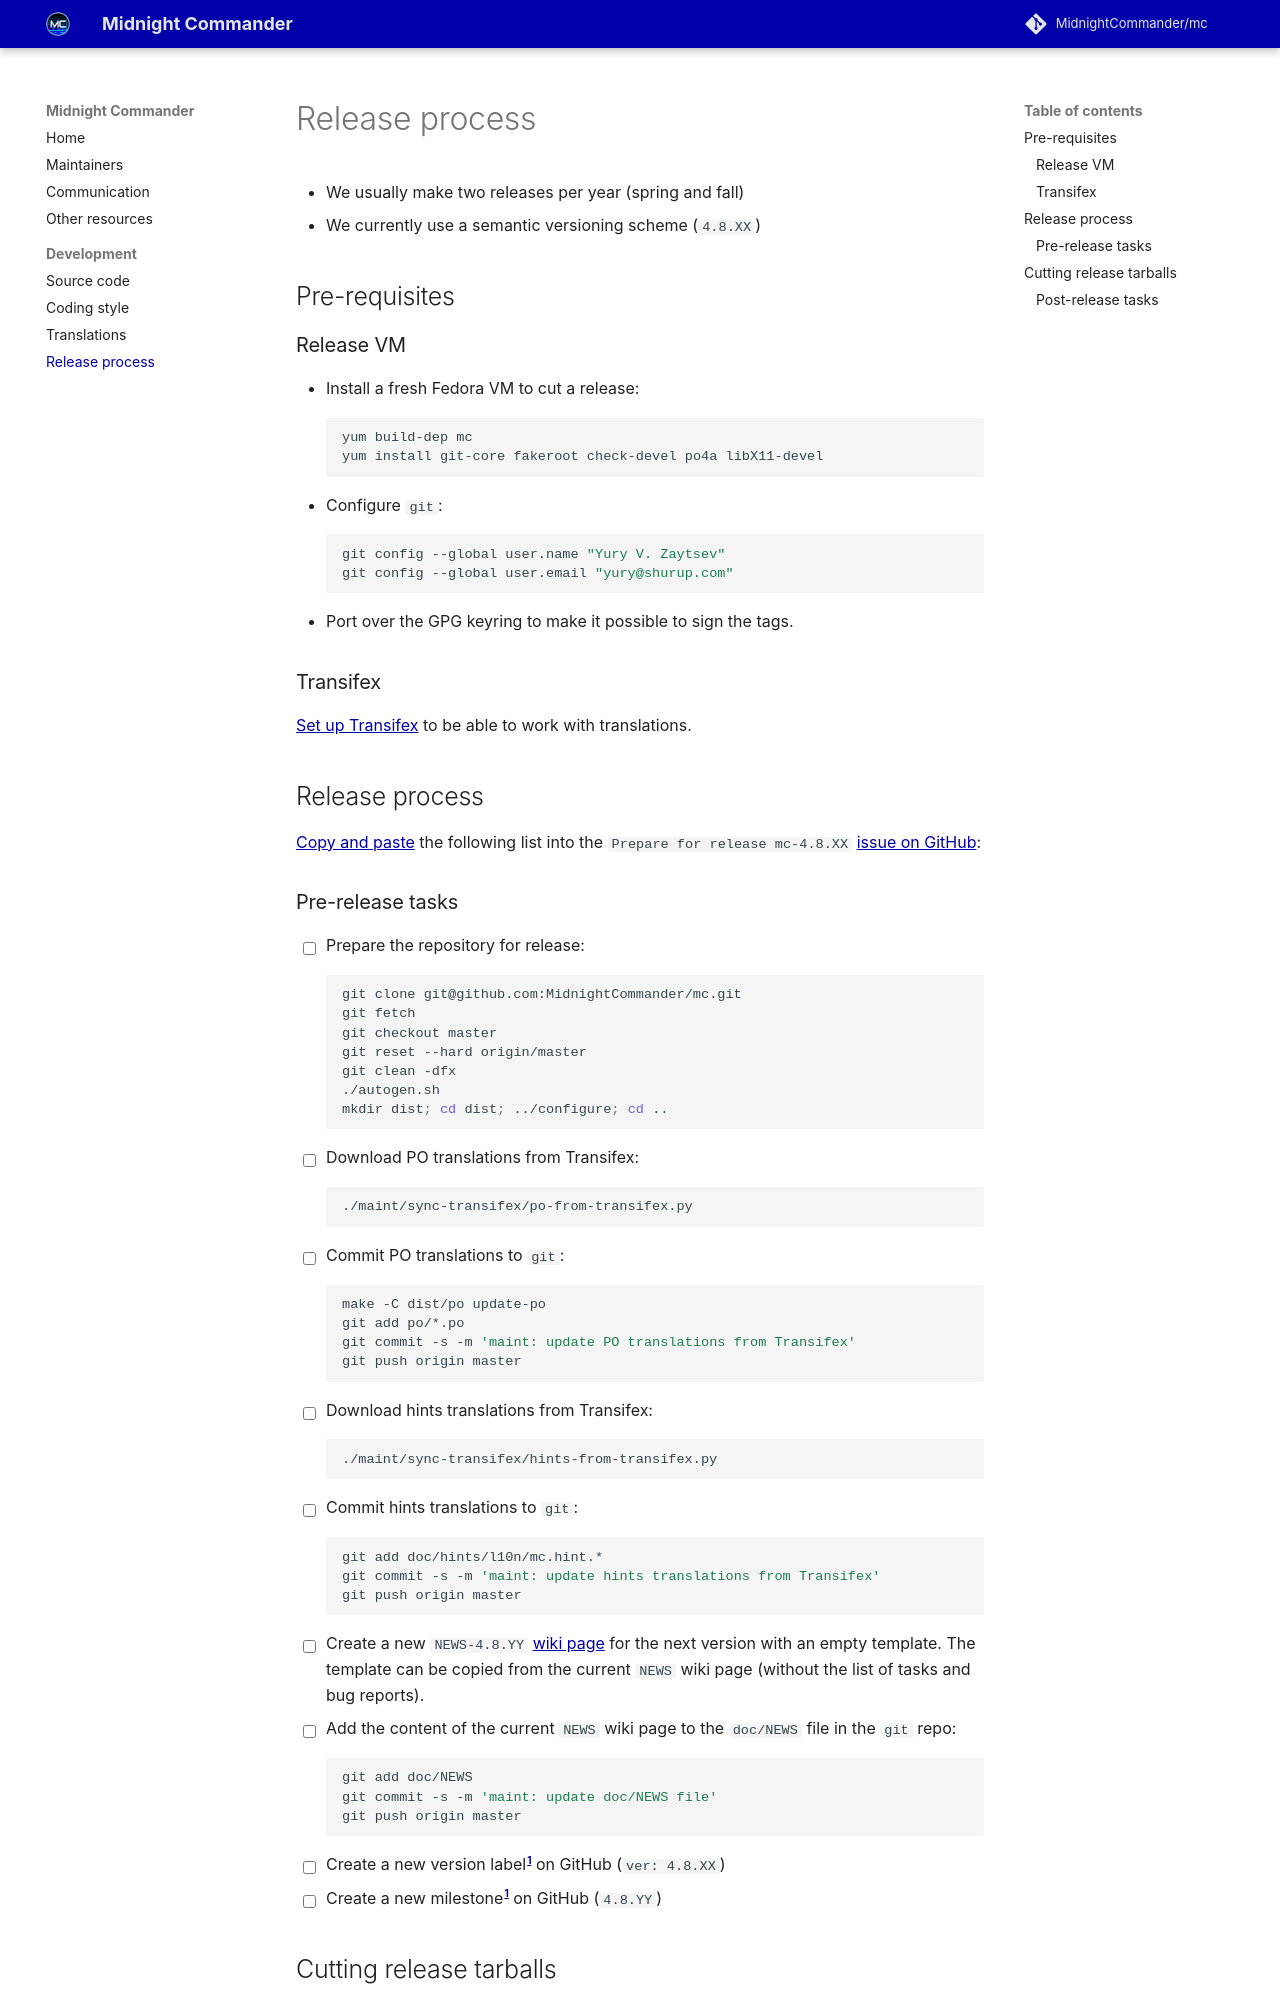

repository: MidnightCommander/website · page: release-process/index.html · generator: mkdocs

# Release process

* We usually make two releases per year (spring and fall)
* We currently use a semantic versioning scheme (`4.8.XX`)

## Pre-requisites

### Release VM

- Install a fresh Fedora VM to cut a release:
```shell
yum build-dep mc
yum install git-core fakeroot check-devel po4a libX11-devel
```
- Configure `git`:
```shell
git config --global user.name "Yury V. Zaytsev"
git config --global user.email "yury@shurup.com"
```
- Port over the GPG keyring to make it possible to sign the tags.

### Transifex

[Set up Transifex](translations.md) to be able to work with translations.

## Release process

[Copy and paste]({{ page.edit_url | replace("/mc", "/website") }}) the following list into the `Prepare for release mc-4.8.XX` [issue on GitHub]({{ config.repo_url }}/issues):

### Pre-release tasks

- [ ] Prepare the repository for release:
```shell
git clone git@github.com:MidnightCommander/mc.git
git fetch
git checkout master
git reset --hard origin/master
git clean -dfx
./autogen.sh
mkdir dist; cd dist; ../configure; cd ..
```
- [ ] Download PO translations from Transifex:
```shell
./maint/sync-transifex/po-from-transifex.py
```
- [ ] Commit PO translations to `git`:
```shell
make -C dist/po update-po
git add po/*.po
git commit -s -m 'maint: update PO translations from Transifex'
git push origin master
```
- [ ] Download hints translations from Transifex:
```shell
./maint/sync-transifex/hints-from-transifex.py
```
- [ ] Commit hints translations to `git`:
```shell
git add doc/hints/l10n/mc.hint.*
git commit -s -m 'maint: update hints translations from Transifex'
git push origin master
```
- [ ] Create a new `NEWS-4.8.YY` [wiki page]({{ config.repo_url }}/wiki) for the next version with an empty template. The template can be copied from the current `NEWS` wiki page (without the list of tasks and bug reports).
- [ ] Add the content of the current `NEWS` wiki page to the `doc/NEWS` file in the `git` repo:
```shell
git add doc/NEWS
git commit -s -m 'maint: update doc/NEWS file'
git push origin master
```
- [ ] Create a new version label[^1] on GitHub (`ver: 4.8.XX`)
- [ ] Create a new milestone[^1] on GitHub (`4.8.YY`)
